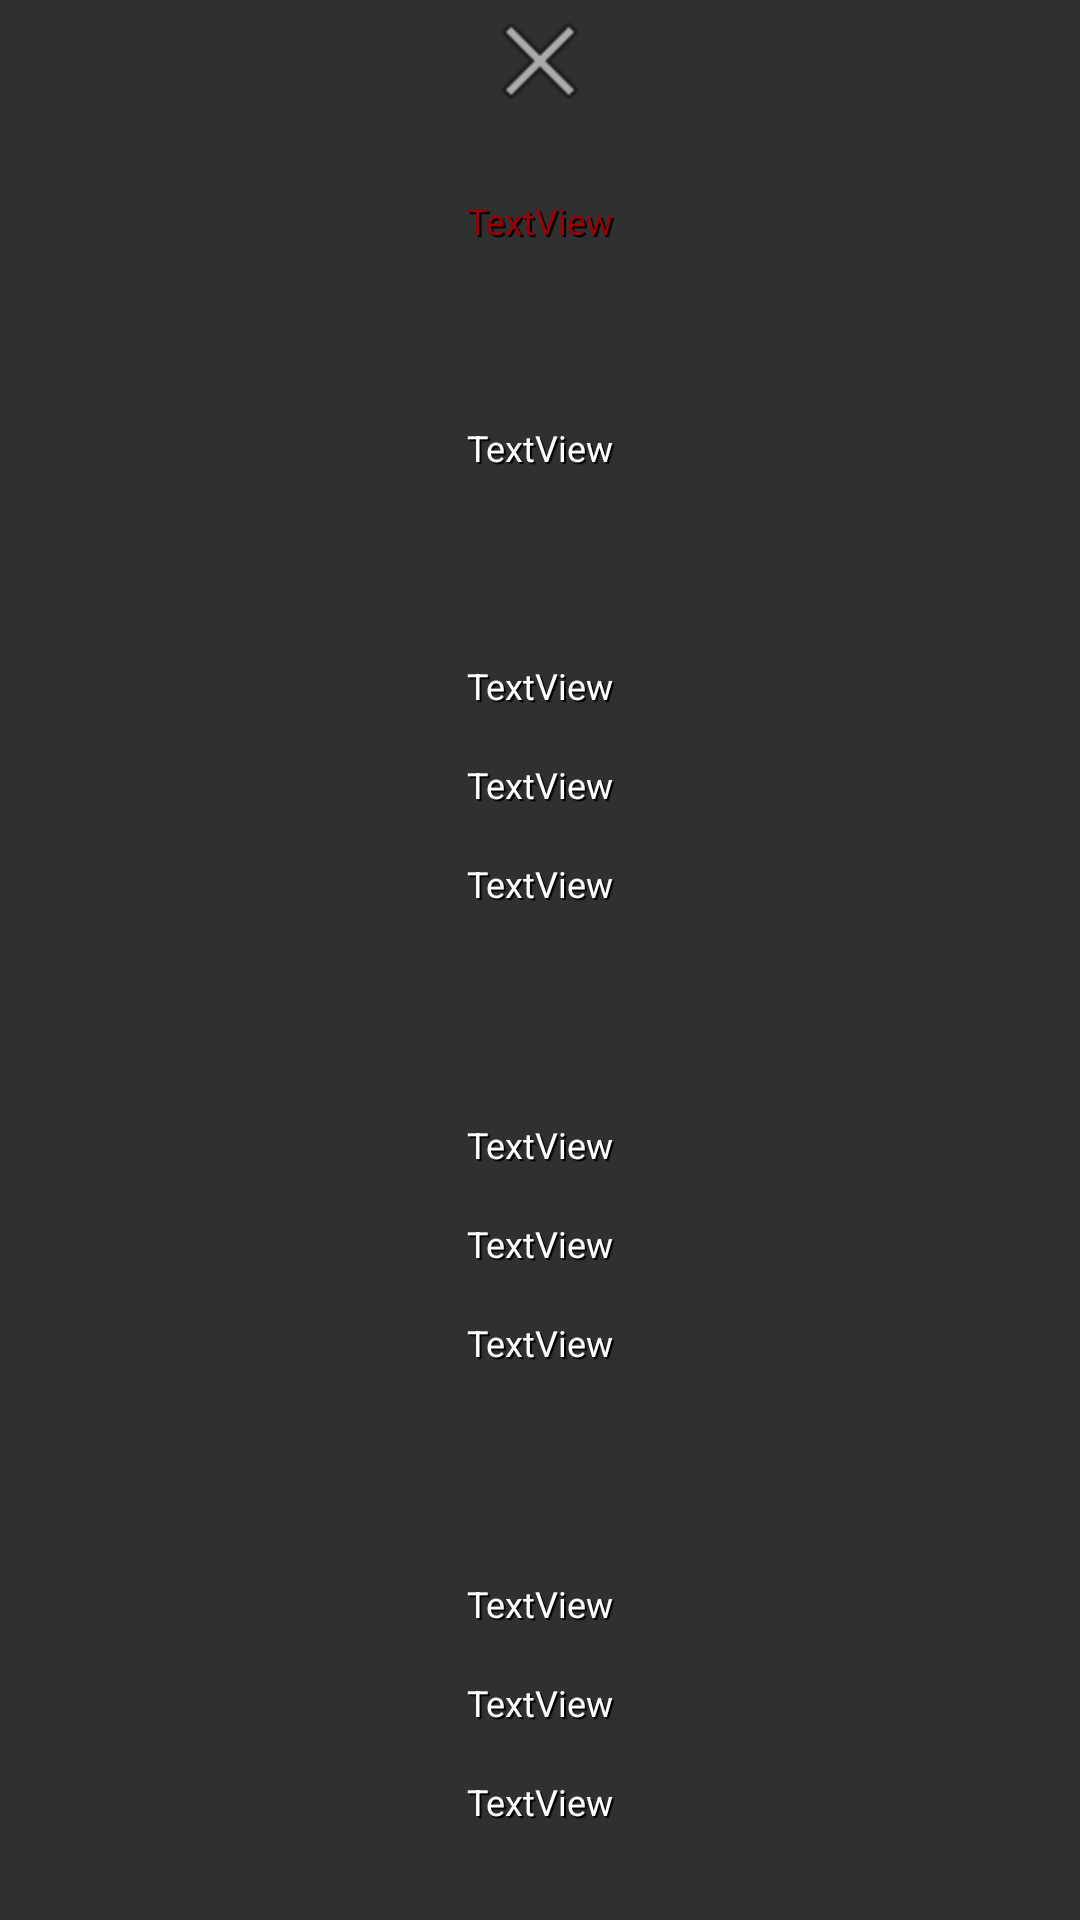

Layout XML and referenced resources for this Android screen:
<!-- AndroidManifest.xml: application theme AppTheme -->
<!-- res/layout/comparison_layout.xml -->
<?xml version="1.0" encoding="utf-8"?>
<LinearLayout xmlns:android="http://schemas.android.com/apk/res/android"
    android:layout_width="75dp"
    android:layout_height="match_parent"
    android:orientation="vertical"
    android:layout_marginTop="55dp"
    android:layout_marginBottom="40dp"
    android:gravity="center_vertical"
    android:layout_gravity="center_vertical"
    android:background="@color/translucent">

    <ImageView
        android:id="@+id/close"
        android:layout_width="match_parent"
        android:layout_height="0dp"
        android:layout_weight="1"
        android:src="@android:drawable/ic_menu_close_clear_cancel"
        android:layout_marginBottom="10dp"/>

    <TextView
        android:id="@+id/comptext1"
        style="@style/TextShadow"
        android:layout_width="match_parent"
        android:layout_height="3dp"
        android:layout_weight="1"
        android:layout_marginTop="1dp"
        android:layout_marginBottom="30dp"
        android:gravity="center"
        android:text="TextView"
        android:textSize="12sp"
        android:textColor="@color/colorAccentDark"/>

    <TextView
        android:id="@+id/comptext2"
        style="@style/TextShadow"
        android:layout_width="match_parent"
        android:layout_height="3dp"
        android:layout_weight="1"
        android:layout_marginTop="2dp"
        android:layout_marginBottom="20dp"
        android:gravity="center"
        android:text="TextView"
        android:textSize="12sp"
        />

    <TextView
        android:id="@+id/comptext3"
        style="@style/TextShadow"
        android:layout_width="match_parent"
        android:layout_height="3dp"
        android:layout_weight="1"
        android:layout_marginTop="2dp"
        android:text="TextView"
        android:gravity="bottom|center"
        android:textSize="12sp"
        />
    

    <TextView
        android:id="@+id/comptext4"
        style="@style/TextShadow"
        android:layout_width="match_parent"
        android:layout_height="5dp"
        android:layout_weight="1"
        android:layout_marginTop="2dp"
        android:gravity="center"
        android:text="TextView"
        android:textSize="12sp"
        />

    <TextView
        android:id="@+id/comptext5"
        style="@style/TextShadow"
        android:layout_width="match_parent"
        android:layout_height="5dp"
        android:layout_weight="1"
        android:layout_marginTop="2dp"
        android:layout_marginBottom="10dp"
        android:text="TextView"
        android:gravity="top|center"
        android:textSize="12sp"
        />
    <TextView
        android:id="@+id/comptext6"
        style="@style/TextShadow"
        android:layout_width="match_parent"
        android:layout_height="5dp"
        android:layout_weight="1"
        android:layout_marginTop="2dp"
        android:text="TextView"
        android:gravity="bottom|center"
        android:textSize="12sp" />

    <TextView
        android:id="@+id/comptext7"
        style="@style/TextShadow"
        android:layout_width="match_parent"
        android:layout_height="5dp"
        android:layout_weight="1"
        android:layout_marginTop="2dp"
        android:text="TextView"
        android:gravity="center"
        android:textSize="12sp"
        />

    <TextView
        android:id="@+id/comptext8"
        style="@style/TextShadow"
        android:layout_width="match_parent"
        android:layout_height="5dp"
        android:layout_weight="1"
        android:layout_marginTop="2dp"
        android:layout_marginBottom="10dp"
        android:text="TextView"
        android:gravity="top|center"
        android:textSize="12sp"
        />

    <TextView
        android:id="@+id/comptext9"
        style="@style/TextShadow"
        android:layout_width="match_parent"
        android:layout_height="5dp"
        android:layout_weight="1"
        android:layout_marginTop="2dp"
        android:text="TextView"
        android:gravity="bottom|center"
        android:textSize="12sp"
        />

    <TextView
        android:id="@+id/comptext10"
        style="@style/TextShadow"
        android:layout_width="match_parent"
        android:layout_height="5dp"
        android:layout_weight="1"
        android:layout_marginTop="2dp"
        android:text="TextView"
        android:gravity="center"
        android:textSize="12sp"
        />

    <TextView
        android:id="@+id/comptext11"
        style="@style/TextShadow"
        android:layout_width="match_parent"
        android:layout_height="5dp"
        android:layout_weight="1"
        android:layout_marginTop="2dp"
        android:layout_marginBottom="2dp"
        android:text="TextView"
        android:gravity="top|center"
        android:textSize="12sp"
        />
</LinearLayout>
<!-- resources referenced by this layout -->
<resources>
  <color name="colorAccentDark">#9A0007</color>
  <color name="translucent">#AA303030</color>
  <style name="TextShadow" parent="@android:style/TextAppearance">
          <item name="android:shadowColor">@color/black</item>
          <item name="android:shadowDx">2</item>
          <item name="android:shadowDy">2</item>
          <item name="android:shadowRadius">0.01</item>
      </style>
  <style name="AppTheme" parent="Theme.AppCompat">
          
          <item name="colorPrimary">@color/colorPrimary</item>
          <item name="colorPrimaryDark">@color/colorPrimaryDark</item>
          <item name="colorAccent">@color/colorAccent</item>
      </style>
  <color name="black">#000000</color>
  <color name="colorPrimary">#008577</color>
  <color name="colorPrimaryDark">#00574B</color>
  <color name="colorAccent">#d32f2f</color>
</resources>
